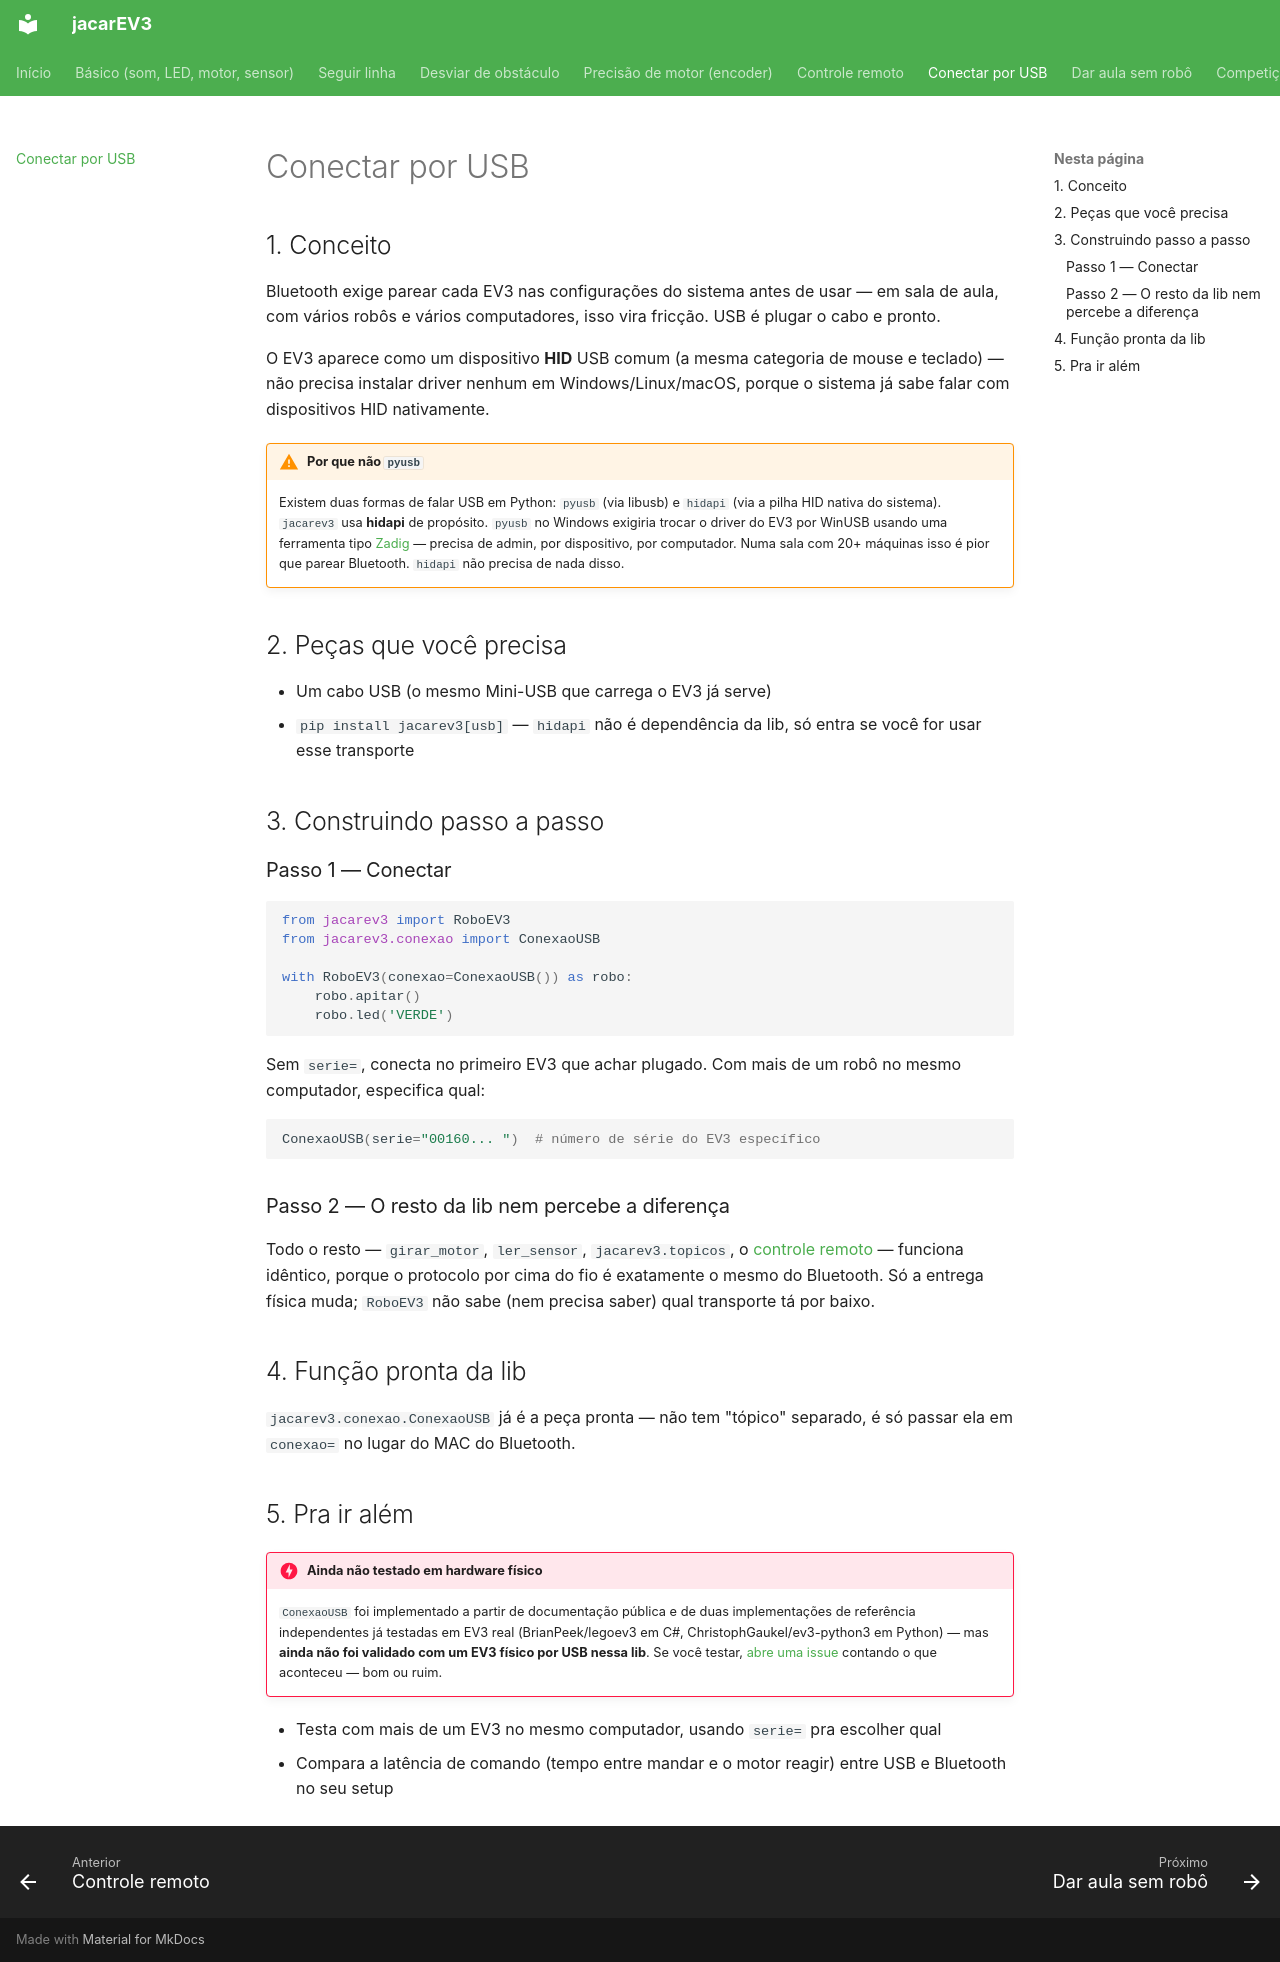

repository: i-barbosa/jacarEV3 · page: usb/index.html · generator: mkdocs

# Conectar por USB

## 1. Conceito

Bluetooth exige parear cada EV3 nas configurações do sistema antes de
usar — em sala de aula, com vários robôs e vários computadores, isso
vira fricção. USB é plugar o cabo e pronto.

O EV3 aparece como um dispositivo **HID** USB comum (a mesma categoria
de mouse e teclado) — não precisa instalar driver nenhum em
Windows/Linux/macOS, porque o sistema já sabe falar com dispositivos
HID nativamente.

!!! warning "Por que não `pyusb`"
    Existem duas formas de falar USB em Python: `pyusb` (via libusb) e
    `hidapi` (via a pilha HID nativa do sistema). `jacarev3` usa
    **hidapi** de propósito. `pyusb` no Windows exigiria trocar o
    driver do EV3 por WinUSB usando uma ferramenta tipo
    [Zadig](https://zadig.akeo.ie/) — precisa de admin, por dispositivo,
    por computador. Numa sala com 20+ máquinas isso é pior que parear
    Bluetooth. `hidapi` não precisa de nada disso.

## 2. Peças que você precisa

- Um cabo USB (o mesmo Mini-USB que carrega o EV3 já serve)
- `pip install jacarev3[usb]` — `hidapi` não é dependência da lib, só
  entra se você for usar esse transporte

## 3. Construindo passo a passo

### Passo 1 — Conectar

```python
from jacarev3 import RoboEV3
from jacarev3.conexao import ConexaoUSB

with RoboEV3(conexao=ConexaoUSB()) as robo:
    robo.apitar()
    robo.led('VERDE')
```

Sem `serie=`, conecta no primeiro EV3 que achar plugado. Com mais de um
robô no mesmo computador, especifica qual:

```python
ConexaoUSB(serie="00160... ")  # número de série do EV3 específico
```

### Passo 2 — O resto da lib nem percebe a diferença

Todo o resto — `girar_motor`, `ler_sensor`, `jacarev3.topicos`, o
[controle remoto](controle.md) — funciona idêntico, porque o protocolo
por cima do fio é exatamente o mesmo do Bluetooth. Só a entrega física
muda; `RoboEV3` não sabe (nem precisa saber) qual transporte tá por
baixo.

## 4. Função pronta da lib

`jacarev3.conexao.ConexaoUSB` já é a peça pronta — não tem "tópico"
separado, é só passar ela em `conexao=` no lugar do MAC do Bluetooth.

## 5. Pra ir além

!!! danger "Ainda não testado em hardware físico"
    `ConexaoUSB` foi implementado a partir de documentação pública e de
    duas implementações de referência independentes já testadas em
    EV3 real (BrianPeek/legoev3 em C#, ChristophGaukel/ev3-python3 em
    Python) — mas **ainda não foi validado com um EV3 físico por USB
    nessa lib**. Se você testar, [abre uma issue](https://github.com/i-barbosa/jacarEV3/issues)
    contando o que aconteceu — bom ou ruim.

- Testa com mais de um EV3 no mesmo computador, usando `serie=` pra
  escolher qual
- Compara a latência de comando (tempo entre mandar e o motor reagir)
  entre USB e Bluetooth no seu setup
